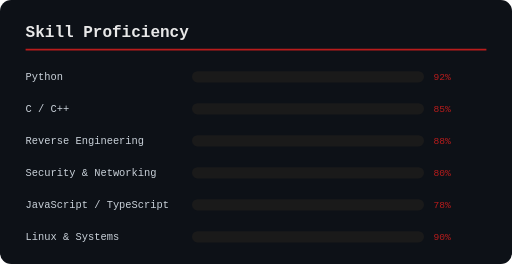
t = 0.00 s
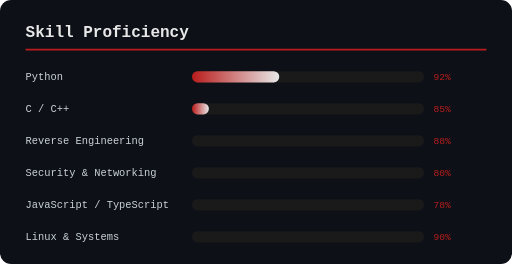
t = 0.60 s
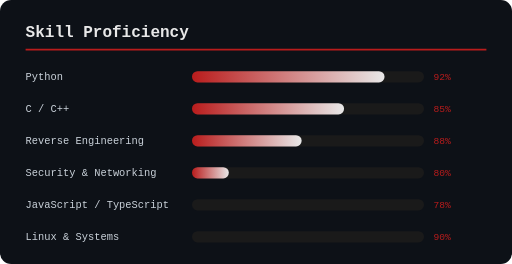
t = 1.20 s
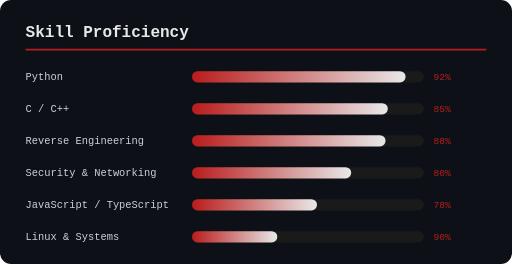
t = 1.85 s
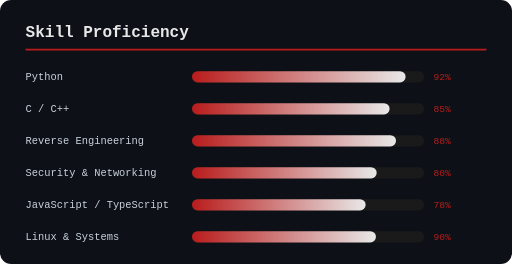
t = 2.40 s
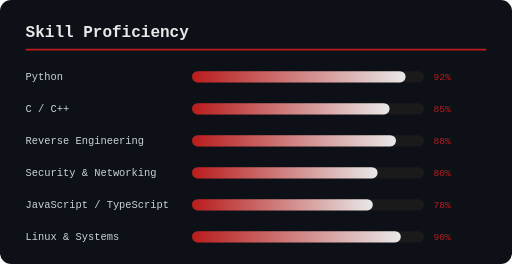
t = 3.05 s

The animated SVG that drew these frames (rendered in a browser with its animation timeline set to each time). Animation: 6 SMIL elements (animate=6); one cycle of 3.05 s.

<svg xmlns="http://www.w3.org/2000/svg" width="640" height="330" viewBox="0 0 640 330" role="img" aria-label="Animated skill proficiency bars">
  <defs>
    <linearGradient id="bar" x1="0" y1="0" x2="1" y2="0">
      <stop offset="0%" stop-color="#B91C1C"/>
      <stop offset="100%" stop-color="#E8E8E8"/>
    </linearGradient>
  </defs>

  <rect width="640" height="330" rx="14" fill="#0D1117"/>
  <text x="32" y="46" font-family="JetBrains Mono, Consolas, monospace" font-size="20" font-weight="700" fill="#E8E8E8">Skill Proficiency</text>
  <line x1="32" y1="62" x2="608" y2="62" stroke="#B91C1C" stroke-width="2"/>

  <!-- Python 92% -->
  <text x="32" y="100" font-family="JetBrains Mono, Consolas, monospace" font-size="13" fill="#C9D1D9">Python</text>
  <rect x="240" y="89" width="290" height="14" rx="7" fill="#1A1A1A"/>
  <rect x="240" y="89" width="0" height="14" rx="7" fill="url(#bar)">
    <animate attributeName="width" from="0" to="267" dur="1.6s" begin="0.2s" fill="freeze" calcMode="spline" keySplines="0.25 0.1 0.25 1" keyTimes="0;1" values="0;267"/>
  </rect>
  <text x="542" y="100" font-family="JetBrains Mono, Consolas, monospace" font-size="12" fill="#B91C1C">92%</text>

  <!-- C / C++ 85% -->
  <text x="32" y="140" font-family="JetBrains Mono, Consolas, monospace" font-size="13" fill="#C9D1D9">C / C++</text>
  <rect x="240" y="129" width="290" height="14" rx="7" fill="#1A1A1A"/>
  <rect x="240" y="129" width="0" height="14" rx="7" fill="url(#bar)">
    <animate attributeName="width" from="0" to="247" dur="1.6s" begin="0.45s" fill="freeze" calcMode="spline" keySplines="0.25 0.1 0.25 1" keyTimes="0;1" values="0;247"/>
  </rect>
  <text x="542" y="140" font-family="JetBrains Mono, Consolas, monospace" font-size="12" fill="#B91C1C">85%</text>

  <!-- Reverse Engineering 88% -->
  <text x="32" y="180" font-family="JetBrains Mono, Consolas, monospace" font-size="13" fill="#C9D1D9">Reverse Engineering</text>
  <rect x="240" y="169" width="290" height="14" rx="7" fill="#1A1A1A"/>
  <rect x="240" y="169" width="0" height="14" rx="7" fill="url(#bar)">
    <animate attributeName="width" from="0" to="255" dur="1.6s" begin="0.7s" fill="freeze" calcMode="spline" keySplines="0.25 0.1 0.25 1" keyTimes="0;1" values="0;255"/>
  </rect>
  <text x="542" y="180" font-family="JetBrains Mono, Consolas, monospace" font-size="12" fill="#B91C1C">88%</text>

  <!-- Security / Networking 80% -->
  <text x="32" y="220" font-family="JetBrains Mono, Consolas, monospace" font-size="13" fill="#C9D1D9">Security &amp; Networking</text>
  <rect x="240" y="209" width="290" height="14" rx="7" fill="#1A1A1A"/>
  <rect x="240" y="209" width="0" height="14" rx="7" fill="url(#bar)">
    <animate attributeName="width" from="0" to="232" dur="1.6s" begin="0.95s" fill="freeze" calcMode="spline" keySplines="0.25 0.1 0.25 1" keyTimes="0;1" values="0;232"/>
  </rect>
  <text x="542" y="220" font-family="JetBrains Mono, Consolas, monospace" font-size="12" fill="#B91C1C">80%</text>

  <!-- JavaScript / TypeScript 78% -->
  <text x="32" y="260" font-family="JetBrains Mono, Consolas, monospace" font-size="13" fill="#C9D1D9">JavaScript / TypeScript</text>
  <rect x="240" y="249" width="290" height="14" rx="7" fill="#1A1A1A"/>
  <rect x="240" y="249" width="0" height="14" rx="7" fill="url(#bar)">
    <animate attributeName="width" from="0" to="226" dur="1.6s" begin="1.2s" fill="freeze" calcMode="spline" keySplines="0.25 0.1 0.25 1" keyTimes="0;1" values="0;226"/>
  </rect>
  <text x="542" y="260" font-family="JetBrains Mono, Consolas, monospace" font-size="12" fill="#B91C1C">78%</text>

  <!-- Linux / Systems 90% -->
  <text x="32" y="300" font-family="JetBrains Mono, Consolas, monospace" font-size="13" fill="#C9D1D9">Linux &amp; Systems</text>
  <rect x="240" y="289" width="290" height="14" rx="7" fill="#1A1A1A"/>
  <rect x="240" y="289" width="0" height="14" rx="7" fill="url(#bar)">
    <animate attributeName="width" from="0" to="261" dur="1.6s" begin="1.45s" fill="freeze" calcMode="spline" keySplines="0.25 0.1 0.25 1" keyTimes="0;1" values="0;261"/>
  </rect>
  <text x="542" y="300" font-family="JetBrains Mono, Consolas, monospace" font-size="12" fill="#B91C1C">90%</text>
</svg>
